Image classification data set "Dataset" (houssemradhouane/CNN-Algorithm-for-Image-Classification on GitHub). Class labels (7): CPU cooler, computer case, headphone, keyboard, mouse, speaker, cooler.

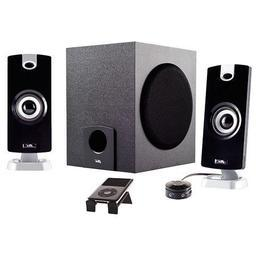
Label: speaker

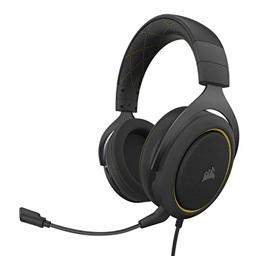
Label: headphone

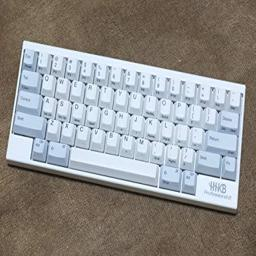
Label: keyboard

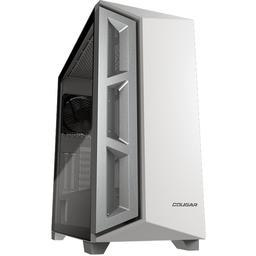
Label: computer case

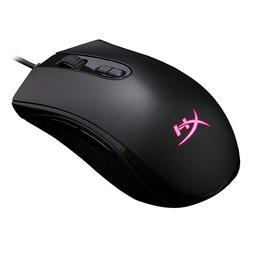
Label: mouse

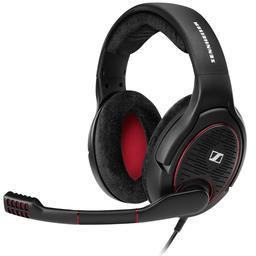
Label: headphone
